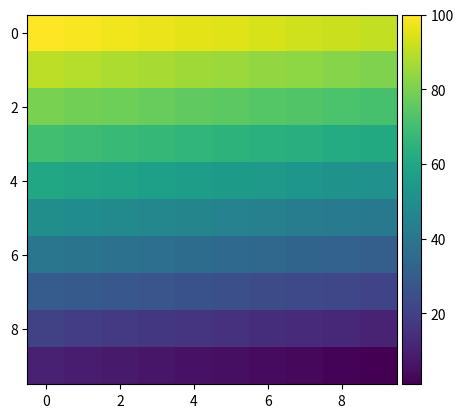

Here is the Python script that generated this plot:
import numpy as np
import pandas as pd
import matplotlib as mpl
import matplotlib.pyplot as plt


def facet_example(case):
    if case == 1:
        print("이건 너무 많이 했다. 살짝 변형을 줘보자.")
        #facecolor, dpi등등을 알아보자.
        #facecolor = 배경색 지정
        #fig에 한 경우에는 축배경이설정되고
        #ax에 한 경우에는 그래프배경이설정됨.
        #dpi = dots per inch -> 기본값은 100이고 이는 해상도를 의미.
        #figure를 저장하려면 fig.savefig하면됨. 여기서도 dpi지정 가능
        fig = plt.figure(dpi=150)
        ax = fig.add_subplot(121)
        ax.set_facecolor('tomato') #배경색지정
        ax = fig.add_subplot(122)
        ax.set_facecolor('royalblue')
        fig.set_facecolor('purple') #fig,ax다됨.
        plt.show()
        fig.savefig('file_name.png',dpi=300)
    elif case==2:
        print("sharex,sharey 해보자")
        np.random.seed(950718)
        #fig, ax = plt.subplots(1,2,figsize=(16,9),dpi=150, sharex=True, sharey=True)
        fig = plt.figure(figsize=(16,9),dpi=150)
        ax1 = fig.add_subplot(121)
        ax1.scatter(np.arange(10)+20,np.random.rand(10)+20,c='royalblue')
        ax1.set_xlim(-2,32)
        ax1.set_ylim(-2,32)
        ax2 = fig.add_subplot(122,sharex=ax1,sharey=ax1)
        ax2.scatter(np.arange(10),np.random.rand(10),c='royalblue')
        plt.show()
        #ax2는 축 한계를 지정해주지 않아도 ax1을 따라서 그리게 됨.
    elif case==3:
        print("Squeeze와 Flatten을 해보자")
        n,m = 1,3
        fig, ax = plt.subplots(n,m,squeeze=False,figsize=(n*2,m*2),dpi=150)
        #squeeze를 해제하지않으면 2차원배열로 읽지 못해 오류가 발생
        idx = 0
        for i in range(n):
            for j in range(m):
                ax[i][j].set_title(idx)
                ax[i][j].set_xticks([])
                ax[i][j].set_yticks([])
                idx += 1
        plt.show()
        fig, ax = plt.subplots(n,m,figsize=(n*2,m*2),dpi=150)
        #squeeze와 달리 flatten은 여기서 해주는거 아님.
        ax = ax.flatten()
        idx = 0
        for i, a in enumerate(ax):
            ax[i].set_title(idx)
            ax[i].set_xticks([])
            ax[i].set_yticks([])
            idx += 1
        plt.show()
    elif case==4:
        print("aspect는 어떨까?")
        fig=plt.figure(figsize=(16,9))
        ax1=fig.add_subplot(131,aspect=1)
        ax1.set_title("aspect=1")
        ax2=fig.add_subplot(132,aspect=0.5)
        ax2.set_title("aspect=0.5")
        ax3=fig.add_subplot(133,aspect=2)
        ax3.set_title("aspect=2")
        plt.show()
    elif case==5:
        print('gridspec을 써보자')
        #step 1 : figure 선언
        fig = plt.figure(figsize=(16,9))
        #step 2 : grid 선언
        gs = fig.add_gridspec(5,3)
        #step 2 : 원하는 grid별로 ax 선언
        ax1 = fig.add_subplot(gs[0,:]) #제일 윗줄 하나를 먹음
        ax1.set_facecolor("tomato")
        ax2 = fig.add_subplot(gs[1:,:2]) #1,0~3,1까지 정사각형으로 먹음
        ax2.set_facecolor("lightgreen")
        ax3 = fig.add_subplot(gs[1,2]) # 1,2쪽 그리드 한칸을 먹음
        ax3.set_facecolor("royalblue")
        ax4 = fig.add_subplot(gs[2:5,2]) # 2,1 ~ 4,1까지 직사각형으로 먹음
        ax4.set_facecolor("darkgrey")
        plt.show()
    elif case==6:
        print('subplot2grid를 써보자')
        fig = plt.figure(figsize=(16,9))
        ax = [None for _ in range(3)]
        ax[0] = plt.subplot2grid((2,3),(0,0),colspan=2, rowspan=1)
        ax[0].set_facecolor('tomato')
        ax[1] = plt.subplot2grid((2,3),(0,2),colspan=1, rowspan=2)
        ax[1].set_facecolor('royalblue')
        ax[2] = plt.subplot2grid((2,3),(1,0),colspan=2, rowspan=1)
        ax[2].set_facecolor('lightgreen')
        plt.show()
    elif case==7:
        print("원하는 위치에 그래프를 놓는것도 가능은 한데...추천하진않음.")
        fig = plt.figure(figsize=(8,5))
        ax = [None for _ in range(3)]
        ax[0]=fig.add_axes([0.1,0.1,0.8,0.4])
        ax[1]=fig.add_axes([0.15,0.6,0.25,0.6])
        ax[2]=fig.add_axes([0.5,0.6,0.4,0.3])
        plt.show()
        #벌써부터 짜증이...
    elif case==8:
        print('inset_axes를 써보자, 그래프 속 그래프, 미니맵같은걸 떠올려')
        fig, ax = plt.subplots()
        axin = ax.inset_axes([0.8,0.8,0.2,0.2])
        plt.show()
        print("이런 식으로도 활용가능하지. 2개의 그래프를 활용")
        fig, ax = plt.subplots()
        color=['purple','green']
        ax.bar(['A','B'],[1,2],color=color)
        ax.margins(0.2)
        axin = ax.inset_axes([0.8,0.8,0.2,0.2])
        axin.pie([1,2],colors=color,autopct='%1.0f%%')
        plt.show()
    elif case==9:
        from mpl_toolkits.axes_grid1.axes_divider import make_axes_locatable
        print('make_axes_locatable을 사용해서 colorbar를 넣어보자.')
        fig, ax = plt.subplots()
        ax_divider = make_axes_locatable(ax)
        ax = ax_divider.append_axes("right",size="7%",pad="2%") #%로 값을 줌. 어디에 붙이느냐에 결정
        plt.show()
        fig, ax = plt.subplots()
        im = ax.imshow(100-np.arange(100).reshape((10,10)))
        divider = make_axes_locatable(ax)
        cax = divider.append_axes("right",size="5%",pad=0.05)
        fig.colorbar(im,cax=cax)
        plt.show()
if __name__=="__main__":
    case = 9
    facet_example(case)